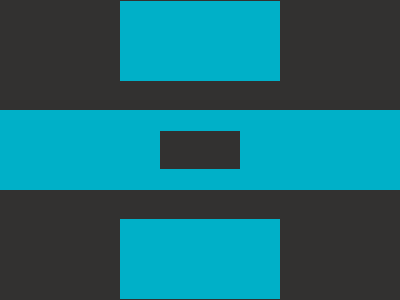

Write a web page that renders exactly this picture using CSS.

<!DOCTYPE html>
<html lang="en">
  <head>
    <meta charset="UTF-8" />
    <meta name="viewport" content="width=device-width, initial-scale=1.0" />
    <title>2025/03/11</title>
    <style>
      body,
      div {
        display: grid;
        place-items: center;
      }
      body {
        min-height: 100dvh;
        margin: 0;
        background: #323130;
      }
      div {
        box-sizing: border-box;
        width: 400px;
        height: 80px;
        border: 21px solid #00b0c8;
        border-left-width: 160px;
        border-right-width: 160px;
        position: relative;

        &::before,
        &::after {
          content: "";
          position: absolute;
          height: 80px;
          width: 160px;
          background: #00b0c8;
        }
        &::before {
          top: -130px;
        }
        &::after {
          bottom: -130px;
        }
      }
    </style>
  </head>
  <body>
    <div></div>
  </body>
</html>
